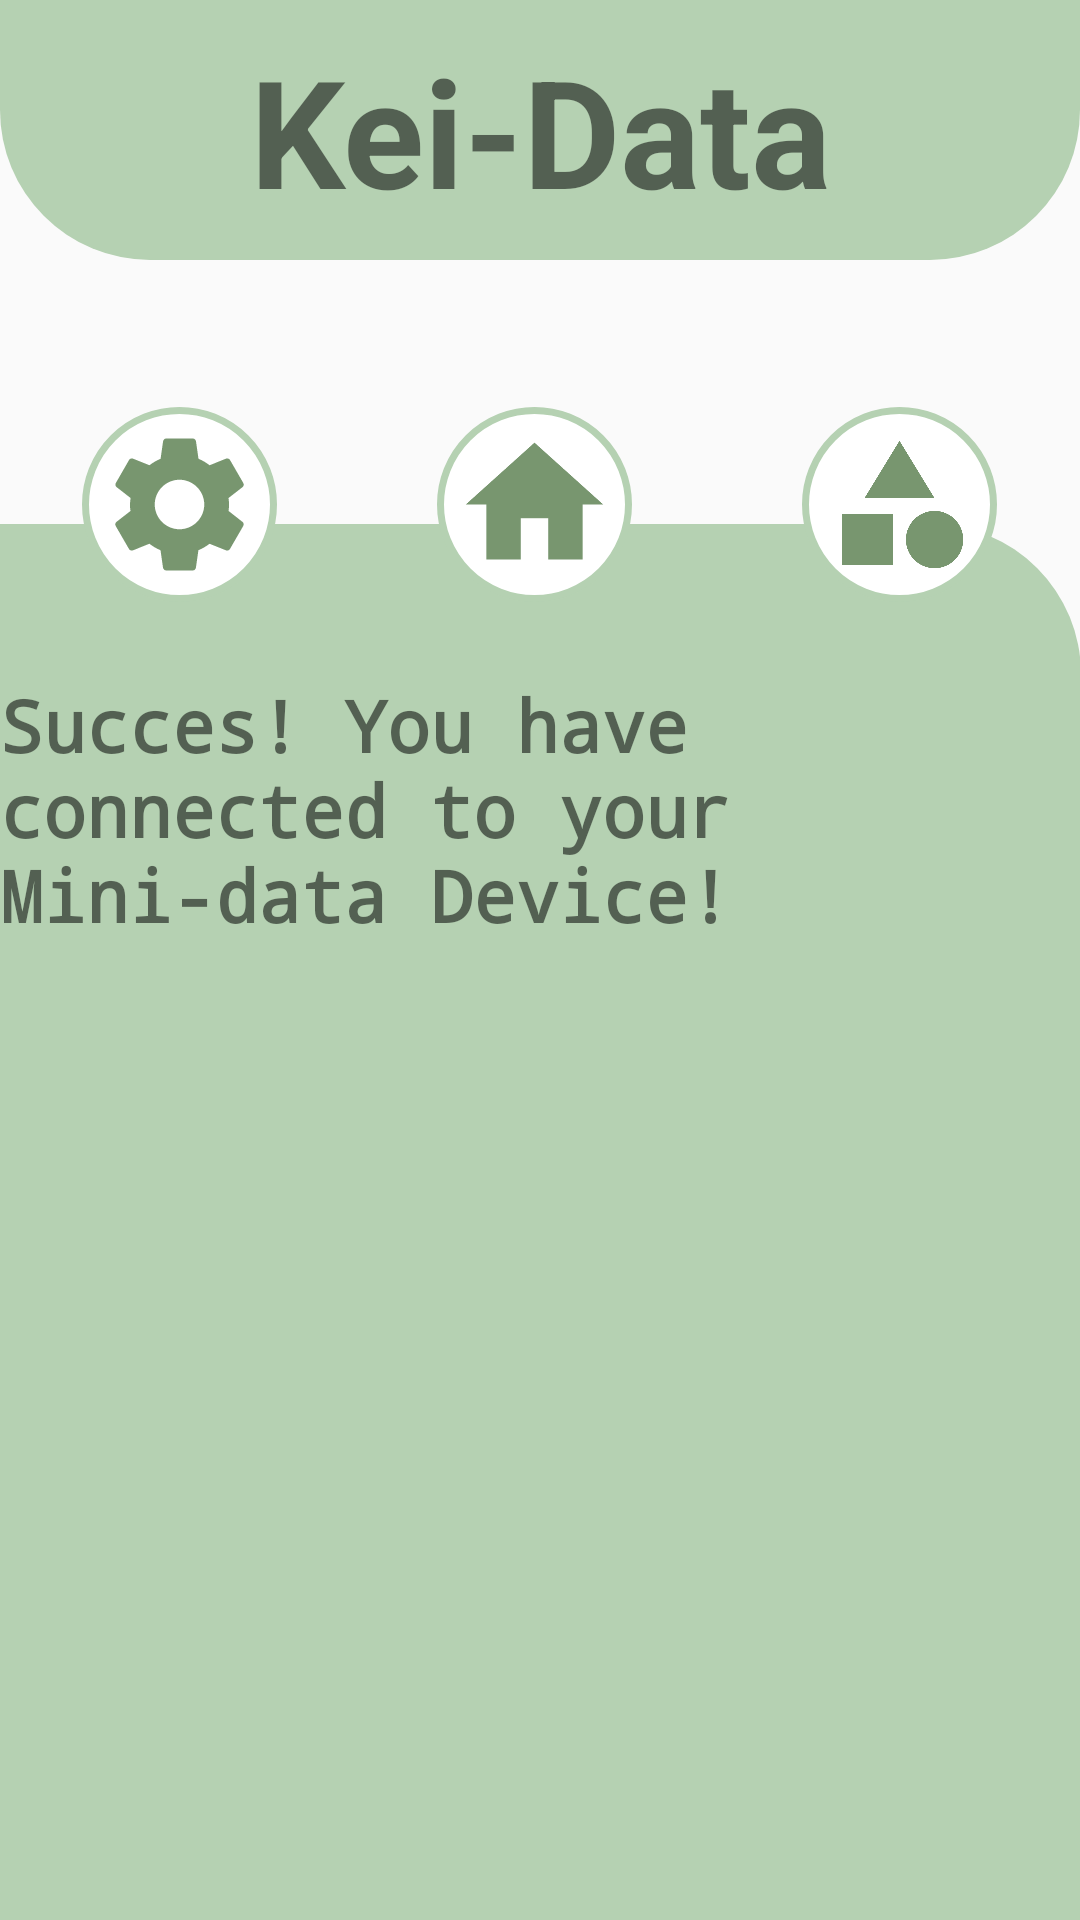

Produce the Android XML layout that renders to this screen, including the resource entries it uses.
<!-- AndroidManifest.xml: application theme Theme.KeiData -->
<!-- res/layout/activity_bluetooth.xml -->
<?xml version="1.0" encoding="utf-8"?>
<androidx.constraintlayout.widget.ConstraintLayout xmlns:android="http://schemas.android.com/apk/res/android"
    xmlns:app="http://schemas.android.com/apk/res-auto"
    xmlns:tools="http://schemas.android.com/tools"
    android:layout_width="match_parent"
    android:layout_height="match_parent"
    android:foregroundTint="#8BC34A"
    tools:context=".User_activity">

    <ImageView
        android:id="@+id/Background"
        android:layout_width="411dp"
        android:layout_height="675dp"
        android:layout_marginTop="88dp"
        android:background="@drawable/navigationbar"
        app:layout_constraintEnd_toEndOf="parent"
        app:layout_constraintHorizontal_bias="1.0"
        app:layout_constraintStart_toStartOf="parent"
        app:layout_constraintTop_toBottomOf="@+id/Title" />

    <TextView
        android:id="@+id/Title"
        android:layout_width="wrap_content"
        android:layout_height="wrap_content"
        android:background="@drawable/title_kei_data"
        android:ems="30"
        android:gravity="center"
        android:inputType="textPersonName"
        android:paddingTop="10dp"
        android:paddingBottom="10dp"
        android:text="Kei-Data"
        android:textSize="50dp"
        android:textStyle="bold"
        app:layout_constraintEnd_toEndOf="parent"
        app:layout_constraintStart_toStartOf="parent"
        app:layout_constraintTop_toTopOf="parent" />

    <ImageButton
        android:id="@+id/Settings"
        android:layout_width="65dp"
        android:layout_height="wrap_content"
        android:layout_marginEnd="240dp"
        android:layout_marginBottom="600dp"
        android:layout_weight="1"
        android:adjustViewBounds="true"
        android:background="@drawable/allround"
        android:contentDescription="Settings"
        android:padding="5dp"
        android:scaleType="fitCenter"
        app:layout_constraintBottom_toBottomOf="@id/Background"
        app:layout_constraintEnd_toEndOf="parent"
        app:layout_constraintHorizontal_bias="0.494"
        app:layout_constraintStart_toStartOf="parent"
        app:layout_constraintTop_toBottomOf="@+id/Title"
        app:srcCompat="@drawable/ic_baseline_settings_24" />

    <ImageButton
        android:id="@+id/Total"
        android:layout_width="65dp"
        android:layout_height="wrap_content"
        android:layout_marginBottom="600dp"
        android:layout_weight="1"
        android:adjustViewBounds="true"
        android:background="@drawable/allround"
        android:contentDescription="Home"
        android:padding="5dp"
        android:scaleType="fitCenter"
        app:layout_constraintBottom_toBottomOf="@+id/Background"
        app:layout_constraintEnd_toEndOf="parent"
        app:layout_constraintHorizontal_bias="0.494"
        app:layout_constraintStart_toStartOf="parent"
        app:layout_constraintTop_toBottomOf="@+id/Title"
        app:srcCompat="@drawable/ic_baseline_home_24" />

    <ImageButton
        android:id="@+id/Categories"
        android:layout_width="65dp"
        android:layout_height="wrap_content"
        android:layout_marginStart="240dp"
        android:layout_marginBottom="600dp"
        android:layout_weight="1"
        android:adjustViewBounds="true"
        android:background="@drawable/allround"
        android:contentDescription="Add Household Member"
        android:padding="7dp"
        android:scaleType="fitCenter"
        app:layout_constraintBottom_toBottomOf="@id/Background"
        app:layout_constraintEnd_toEndOf="parent"
        app:layout_constraintHorizontal_bias="0.494"
        app:layout_constraintStart_toStartOf="parent"
        app:layout_constraintTop_toBottomOf="@+id/Title"
        app:srcCompat="@drawable/ic_baseline_category_24" />

    <TextView
        android:layout_width="wrap_content"
        android:layout_height="wrap_content"
        android:layout_marginTop="20dp"
        android:fontFamily="monospace"
        android:text="Succes! You have connected to your Mini-data Device!"
        android:textSize="24sp"
        android:textStyle="bold"
        app:layout_constraintBottom_toBottomOf="parent"
        app:layout_constraintEnd_toEndOf="parent"
        app:layout_constraintStart_toStartOf="parent"
        app:layout_constraintTop_toTopOf="parent"
        app:layout_constraintVertical_bias="0.387" />

    <ListView
        android:id="@+id/bluetoothdevices"
        android:layout_width="412dp"
        android:layout_height="387dp"
        android:layout_marginTop="344dp"
        app:layout_constraintStart_toStartOf="parent"
        app:layout_constraintTop_toTopOf="parent" />

</androidx.constraintlayout.widget.ConstraintLayout>
<!-- resources referenced by this layout -->
<resources>
  <!-- drawable allround (drawable) -->
  <?xml version="1.0" encoding="utf-8"?>
  <shape xmlns:android="http://schemas.android.com/apk/res/android">
      <solid android:color="#FFFFFF"/>
      <corners
          android:topRightRadius="360dp"
          android:topLeftRadius="360dp"
          android:bottomRightRadius="360dp"
          android:bottomLeftRadius="360dp"
          />
      <stroke android:width="7px" android:color="#B5D1B2"></stroke>
  </shape>
  <!-- drawable ic_baseline_category_24 (drawable) -->
  <vector android:height="24dp" android:tint="#78966F"
      android:viewportHeight="24" android:viewportWidth="24"
      android:width="24dp" xmlns:android="http://schemas.android.com/apk/res/android">
      <path android:fillColor="@android:color/white" android:pathData="M12,2l-5.5,9h11z"/>
      <path android:fillColor="@android:color/white" android:pathData="M17.5,17.5m-4.5,0a4.5,4.5 0,1 1,9 0a4.5,4.5 0,1 1,-9 0"/>
      <path android:fillColor="@android:color/white" android:pathData="M3,13.5h8v8H3z"/>
  </vector>
  <!-- drawable ic_baseline_home_24 (drawable) -->
  <vector android:height="24dp" android:tint="#78966F"
      android:viewportHeight="24" android:viewportWidth="24"
      android:width="24dp" xmlns:android="http://schemas.android.com/apk/res/android">
      <path android:fillColor="@android:color/white" android:pathData="M10,20v-6h4v6h5v-8h3L12,3 2,12h3v8z"/>
  </vector>
  <!-- drawable ic_baseline_settings_24 (drawable) -->
  <vector android:height="24dp" android:tint="#78966F"
      android:viewportHeight="24" android:viewportWidth="24"
      android:width="24dp" xmlns:android="http://schemas.android.com/apk/res/android">
      <path android:fillColor="@android:color/white" android:pathData="M19.14,12.94c0.04,-0.3 0.06,-0.61 0.06,-0.94c0,-0.32 -0.02,-0.64 -0.07,-0.94l2.03,-1.58c0.18,-0.14 0.23,-0.41 0.12,-0.61l-1.92,-3.32c-0.12,-0.22 -0.37,-0.29 -0.59,-0.22l-2.39,0.96c-0.5,-0.38 -1.03,-0.7 -1.62,-0.94L14.4,2.81c-0.04,-0.24 -0.24,-0.41 -0.48,-0.41h-3.84c-0.24,0 -0.43,0.17 -0.47,0.41L9.25,5.35C8.66,5.59 8.12,5.92 7.63,6.29L5.24,5.33c-0.22,-0.08 -0.47,0 -0.59,0.22L2.74,8.87C2.62,9.08 2.66,9.34 2.86,9.48l2.03,1.58C4.84,11.36 4.8,11.69 4.8,12s0.02,0.64 0.07,0.94l-2.03,1.58c-0.18,0.14 -0.23,0.41 -0.12,0.61l1.92,3.32c0.12,0.22 0.37,0.29 0.59,0.22l2.39,-0.96c0.5,0.38 1.03,0.7 1.62,0.94l0.36,2.54c0.05,0.24 0.24,0.41 0.48,0.41h3.84c0.24,0 0.44,-0.17 0.47,-0.41l0.36,-2.54c0.59,-0.24 1.13,-0.56 1.62,-0.94l2.39,0.96c0.22,0.08 0.47,0 0.59,-0.22l1.92,-3.32c0.12,-0.22 0.07,-0.47 -0.12,-0.61L19.14,12.94zM12,15.6c-1.98,0 -3.6,-1.62 -3.6,-3.6s1.62,-3.6 3.6,-3.6s3.6,1.62 3.6,3.6S13.98,15.6 12,15.6z"/>
  </vector>
  <!-- drawable navigationbar (drawable) -->
  <?xml version="1.0" encoding="utf-8"?>
  <shape android:shape="rectangle" xmlns:android="http://schemas.android.com/apk/res/android">
      <solid android:color="#B5D1B2"/>
      <corners android:topRightRadius="50dp" android:topLeftRadius="50dp"/>
  </shape>
  <!-- drawable title_kei_data (drawable) -->
  <?xml version="1.0" encoding="utf-8"?>
  <shape android:shape="rectangle" xmlns:android="http://schemas.android.com/apk/res/android">
  
      <solid android:color="#B5D1B2"></solid>
      <corners android:bottomLeftRadius="50dp" android:bottomRightRadius="50dp"></corners>
  </shape>
  <style name="Theme.KeiData" parent="Theme.AppCompat.Light.NoActionBar">
          
          <item name="colorPrimary">@color/purple_500</item>
          <item name="colorPrimaryVariant">@color/purple_700</item>
          <item name="colorOnPrimary">@color/white</item>
          
          <item name="colorSecondary">@color/teal_200</item>
          <item name="colorSecondaryVariant">@color/teal_700</item>
          <item name="colorOnSecondary">@color/black</item>
          
          <item name="android:statusBarColor" tools:targetApi="l">?attr/colorPrimaryVariant</item>
          
      </style>
  <!-- not gathered from this repository: default colours our renderer supplied (Android Studio template values) -->
  <color name="purple_500">#FF6200EE</color>
  <color name="purple_700">#FF3700B3</color>
  <color name="teal_200">#FF03DAC5</color>
  <color name="teal_700">#FF018786</color>
  <color name="black">#FF000000</color>
  <color name="white">#FFFFFFFF</color>
</resources>
